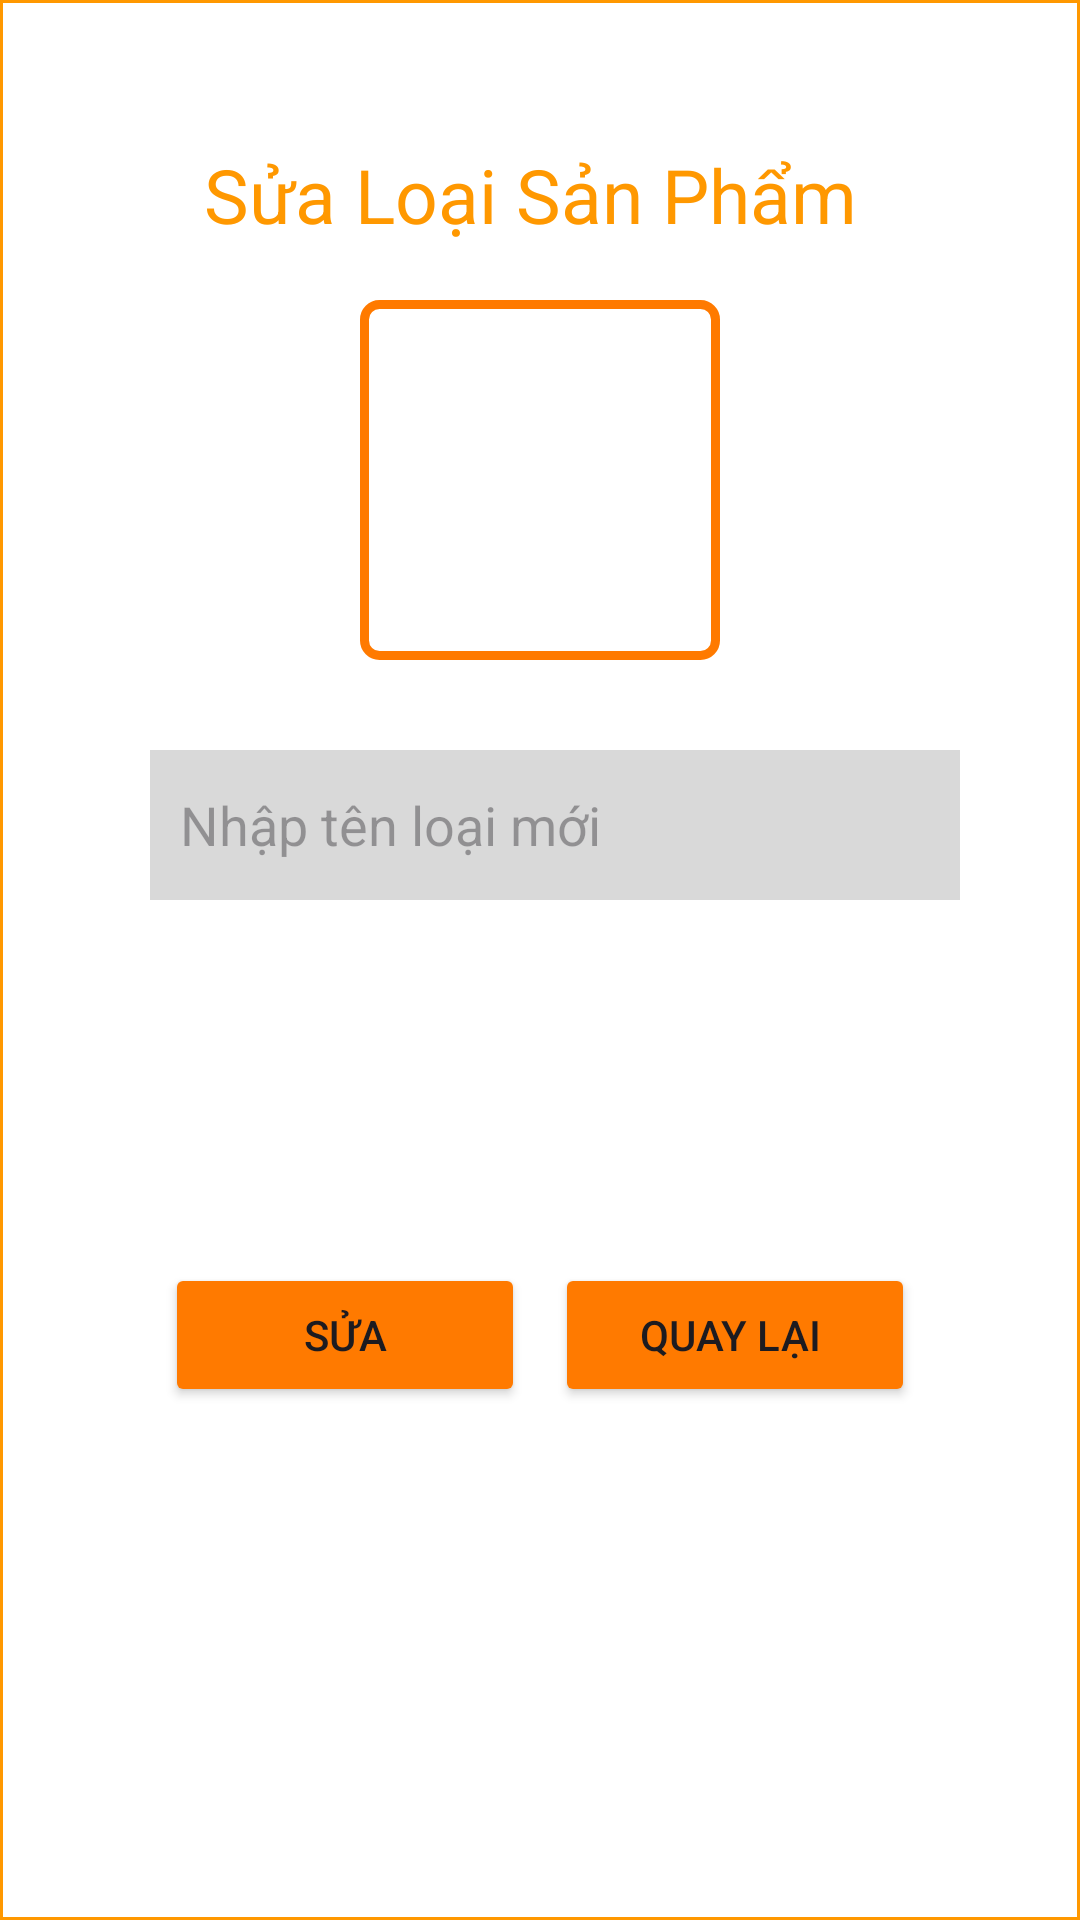

Write the Android layout XML for this screen, with the resource values it uses.
<!-- AndroidManifest.xml: application theme Theme.Prosushi -->
<!-- res/layout/dinalogsualoai.xml -->
<?xml version="1.0" encoding="utf-8"?>
<LinearLayout xmlns:android="http://schemas.android.com/apk/res/android"
    android:layout_width="match_parent"
    android:layout_height="wrap_content"
    xmlns:app="http://schemas.android.com/apk/res-auto"
    android:padding="40dp"
    android:background="@drawable/customviencam"
    android:orientation="vertical">
    <TextView
        android:id="@+id/textView2"
        android:layout_width="match_parent"
        android:layout_height="50dp"
        android:gravity="center"
        android:textSize="25dp"
        android:textColor="#FF9800"
        android:text="Sửa Loại Sản Phẩm " />

    <LinearLayout
        android:layout_gravity="center"
        android:layout_margin="10dp"
        android:background="@drawable/vienthemanh"
        android:layout_width="120dp"
        android:layout_height="120dp"
        android:gravity="center"
        android:orientation="vertical">

        <ImageView
            android:id="@+id/ivSuaLoai"
            android:layout_width="100dp"
            android:layout_height="100dp"
            android:layout_gravity="center"
            app:srcCompat="@drawable/baseline_add_24" />
    </LinearLayout>

    <EditText
        android:id="@+id/edtSual"
        android:layout_width="300dp"
        android:layout_height="50dp"
        android:layout_marginRight="10dp"
        android:layout_marginLeft="10dp"
        android:layout_marginTop="20dp"
        android:background="@drawable/customnonbackground"
        android:ems="10"
        android:inputType="text"
        android:hint="Nhập tên loại mới"/>

    <LinearLayout
        android:layout_width="match_parent"
        android:layout_height="match_parent"
        android:layout_marginTop="10dp"
        android:layout_marginRight="10dp"
        android:layout_marginLeft="10dp"
        android:layout_marginBottom="20dp"
        android:orientation="horizontal">
        <Button
            android:id="@+id/btSua"
            android:layout_width="130dp"
            android:layout_height="wrap_content"
            android:layout_gravity="center"
            android:backgroundTint="#FF7A00"
            android:layout_margin="5dp"
            android:layout_weight="1"
            android:text="Sửa" />

        <Button
            android:id="@+id/btbackl"
            android:layout_width="130dp"
            android:layout_height="wrap_content"
            android:layout_gravity="center"
            android:backgroundTint="#FF7A00"
            android:layout_margin="5dp"
            android:layout_weight="1"
            android:text="Quay Lại " />
    </LinearLayout>


</LinearLayout>
<!-- resources referenced by this layout -->
<resources>
  <!-- drawable customnonbackground (drawable) -->
  <?xml version="1.0" encoding="utf-8"?>
  <shape xmlns:android="http://schemas.android.com/apk/res/android">
      <padding android:left="10dp"></padding>
      <solid android:color="#D9D9D9"/>
  </shape>
  <!-- drawable customviencam (drawable) -->
  <?xml version="1.0" encoding="utf-8"?>
  <shape xmlns:android="http://schemas.android.com/apk/res/android">
      <stroke android:color="#FF9800" android:width="1dp" ></stroke>
      <solid android:color="@color/white"/>
  </shape>
  <!-- drawable vienthemanh (drawable) -->
  <?xml version="1.0" encoding="utf-8"?>
  <shape xmlns:android="http://schemas.android.com/apk/res/android">
      <stroke android:width="3dp" android:color="#FF7A00" />
      <corners android:radius="5dp"/>
  </shape>
  <style name="Theme.Prosushi" parent="Base.Theme.Prosushi" />
  <style name="Base.Theme.Prosushi" parent="Theme.Material3.DayNight.NoActionBar">
          
          
      </style>
  <!-- not gathered from this repository: default colours our renderer supplied (Android Studio template values) -->
  <color name="white">#FFFFFFFF</color>
</resources>
